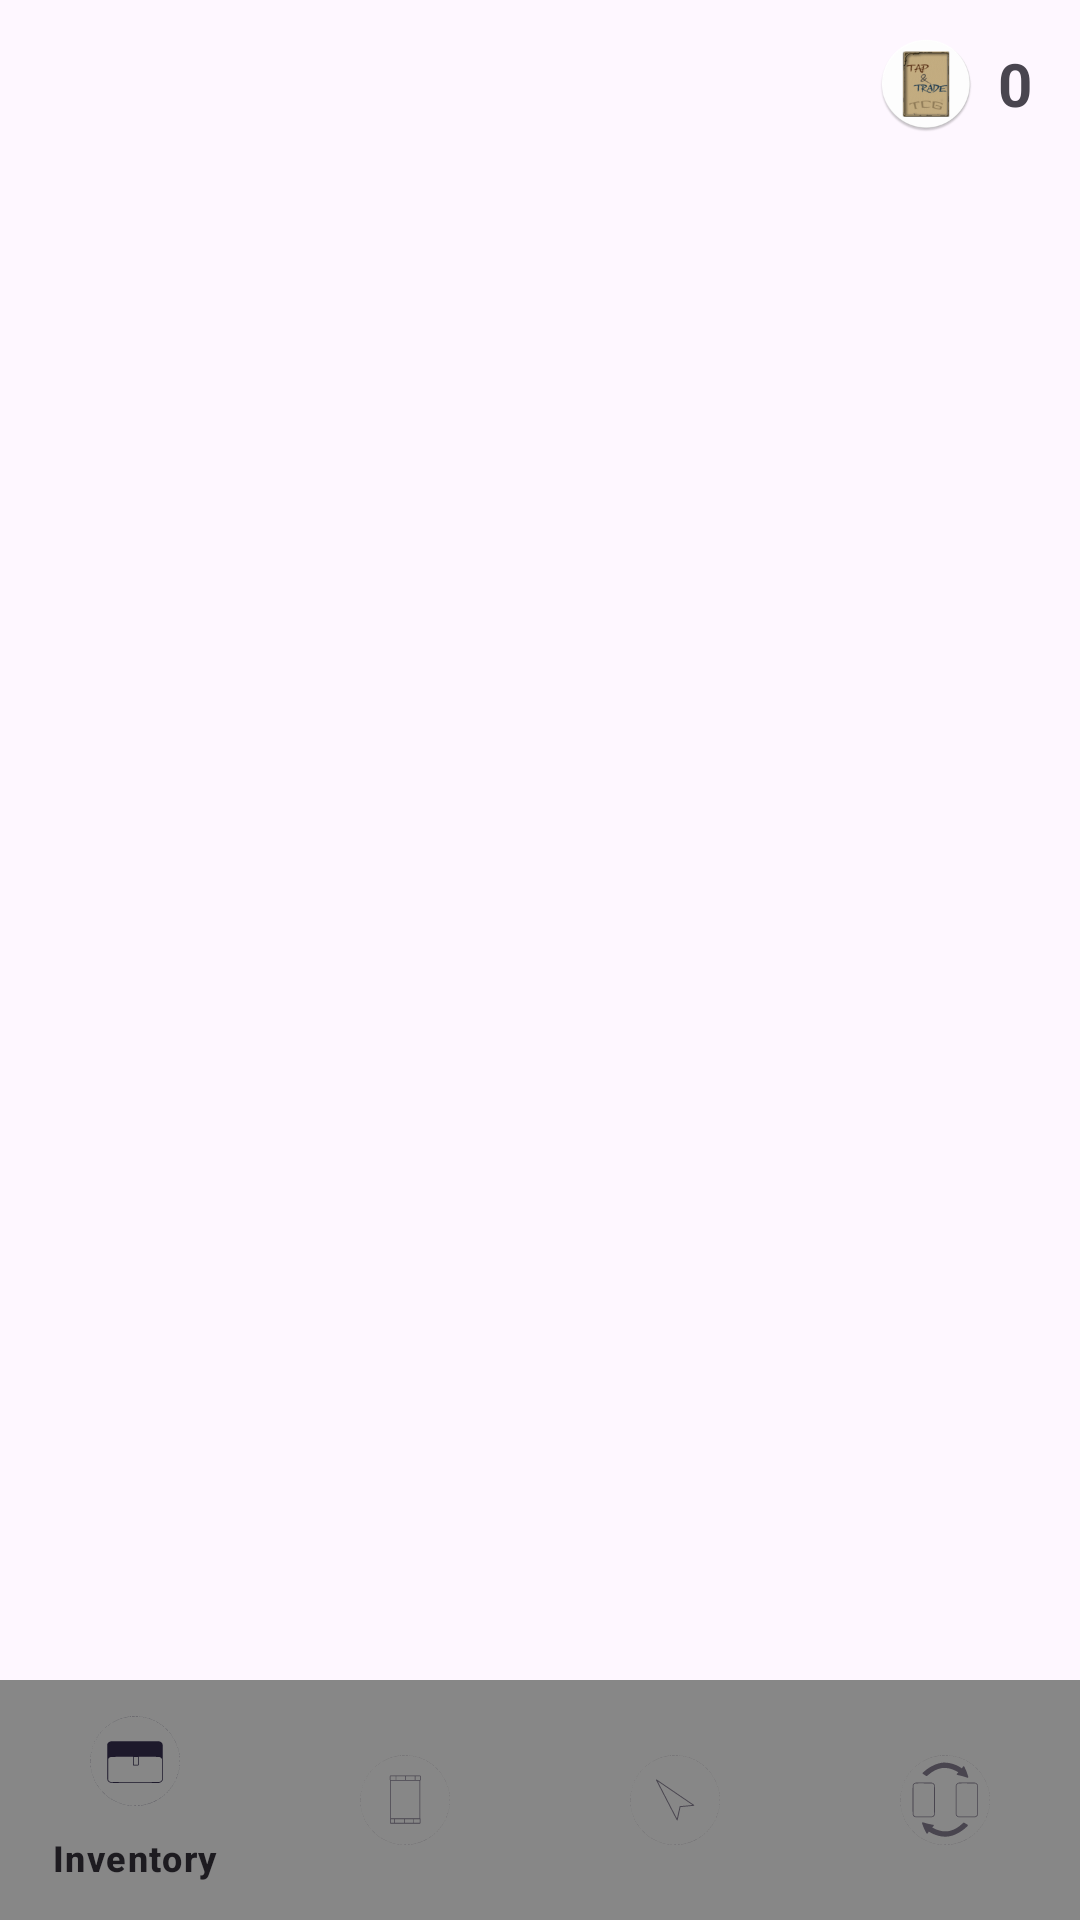

Android layout source for this screen:
<!-- AndroidManifest.xml: application theme Theme.TapTradeTCG -->
<!-- res/layout/main_screen_activity.xml -->
<?xml version="1.0" encoding="utf-8"?>
<androidx.constraintlayout.widget.ConstraintLayout xmlns:android="http://schemas.android.com/apk/res/android"
    android:layout_width="match_parent"
    android:layout_height="match_parent"
    xmlns:app="http://schemas.android.com/apk/res-auto"
    xmlns:tools="http://schemas.android.com/tools"
    android:id="@+id/main"
    tools:context=".MainScreen">

    
    <LinearLayout
        android:id="@+id/headerLayout"
        android:layout_width="match_parent"
        android:layout_height="56dp"
        android:orientation="horizontal"
        android:gravity="end|center_vertical"
        android:paddingEnd="16dp"
        android:paddingStart="16dp"
        app:layout_constraintTop_toTopOf="parent"
        app:layout_constraintStart_toStartOf="parent"
        app:layout_constraintEnd_toEndOf="parent">

        <View
            android:layout_width="0dp"
            android:layout_height="0dp"
            android:layout_weight="1" />

        <ImageView
            android:id="@+id/packsIcon"
            android:layout_width="32dp"
            android:layout_height="32dp"
            android:src="@mipmap/ic_card_backside"
            android:contentDescription="@string/pack_image" />

        <TextView
            android:id="@+id/packsCount"
            android:layout_width="wrap_content"
            android:layout_height="wrap_content"
            android:text="@string/pack_count_num"
            android:textSize="20sp"
            android:layout_marginStart="8dp"
            android:textStyle="bold" />
    </LinearLayout>

    
    <LinearLayout
        android:layout_width="match_parent"
        android:layout_height="0dp"
        android:orientation="vertical"
        app:layout_constraintTop_toBottomOf="@id/headerLayout"
        app:layout_constraintBottom_toBottomOf="parent"
        app:layout_constraintStart_toStartOf="parent"
        app:layout_constraintEnd_toEndOf="parent">

        <FrameLayout
            android:id="@+id/fragmentContainer"
            android:layout_width="match_parent"
            android:layout_height="0dp"
            android:layout_weight="1" />

        <com.google.android.material.bottomnavigation.BottomNavigationView
            android:id="@+id/bottomNavigationView"
            android:layout_width="match_parent"
            android:layout_height="wrap_content"
            android:background="@color/menu_gray"
            app:itemIconSize="30dp"
            app:menu="@menu/bottom_nav_menu" />
    </LinearLayout>
</androidx.constraintlayout.widget.ConstraintLayout>
<!-- resources referenced by this layout -->
<resources>
  <color name="menu_gray">#878787</color>
  <!-- mipmap ic_card_backside: png bitmap (mipmap-xxhdpi, 17662 bytes) -->
  <string name="pack_count_num">0</string>
  <string name="pack_image">Pack image</string>
  <style name="Theme.TapTradeTCG" parent="Base.Theme.TapTradeTCG" />
  <style name="Base.Theme.TapTradeTCG" parent="Theme.Material3.DayNight.NoActionBar">
          
          
      </style>
</resources>
